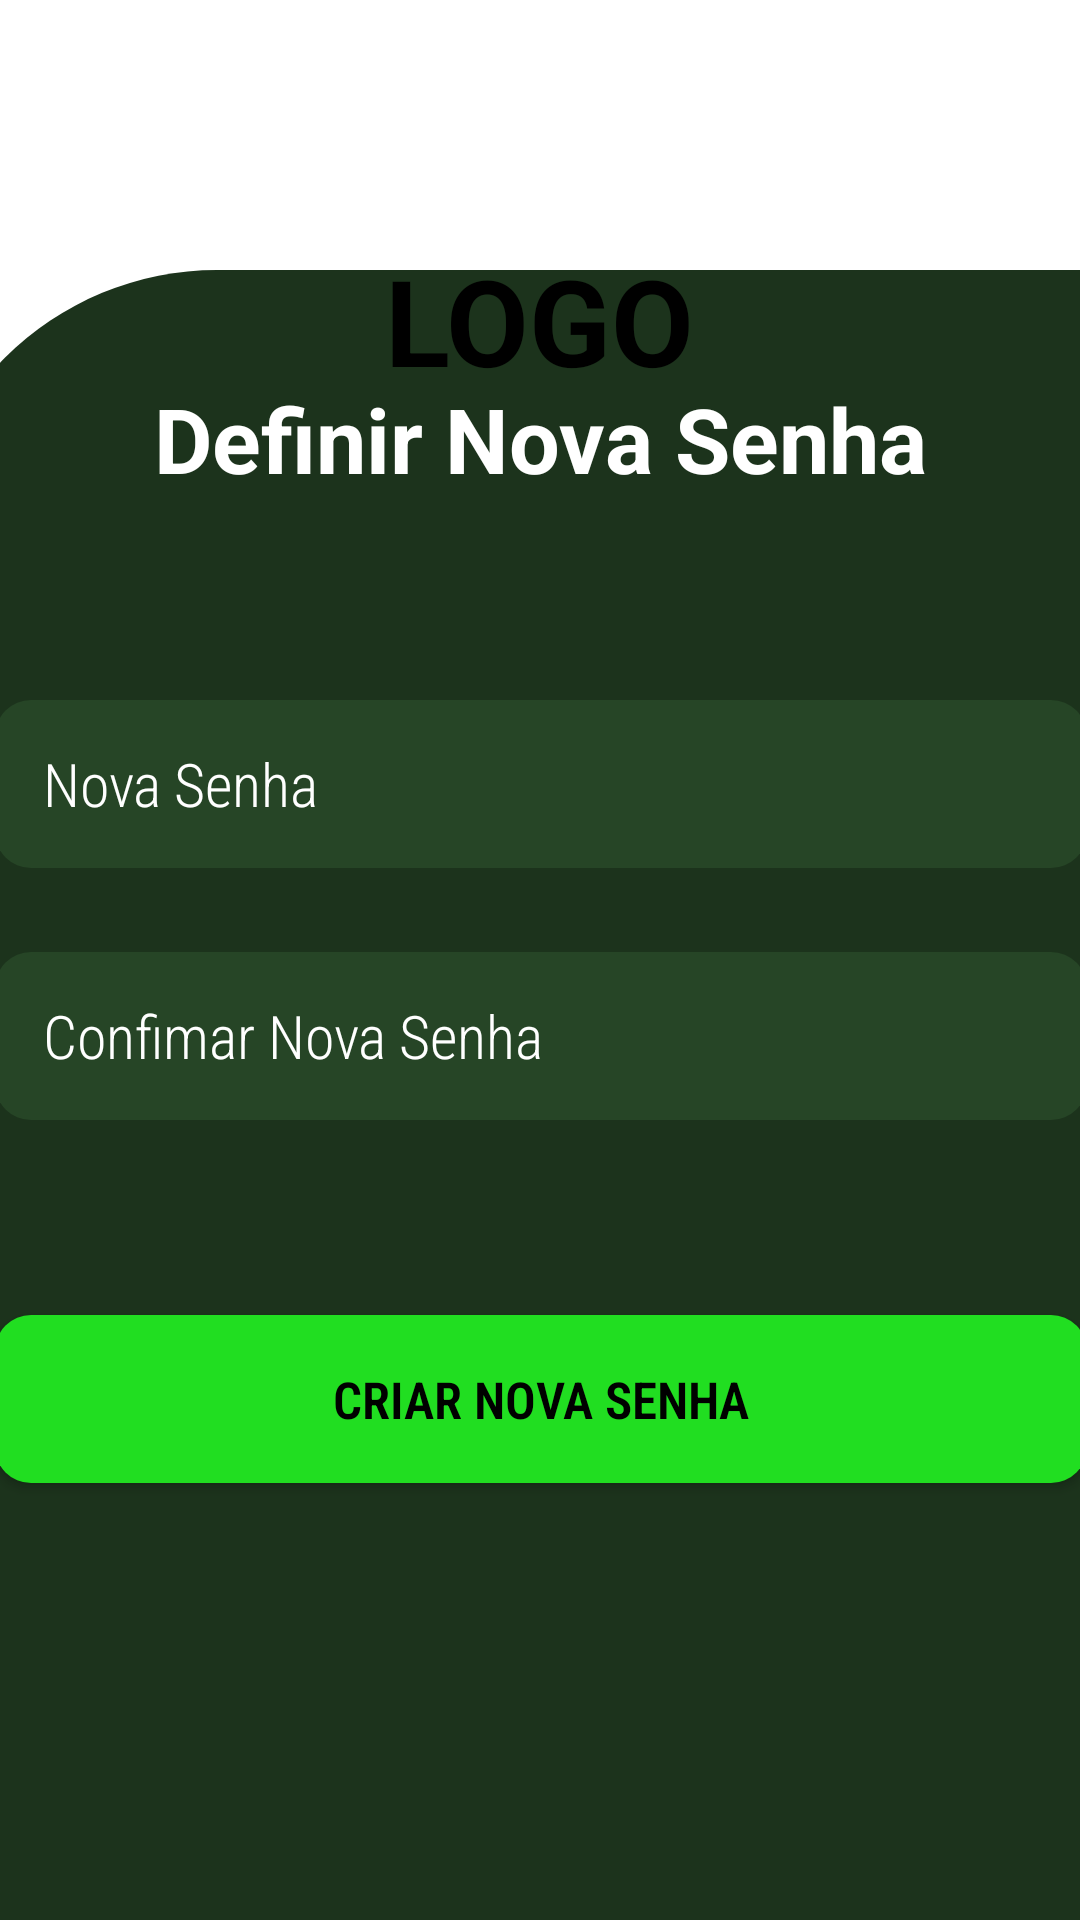

The Android layout XML behind this screen, and the referenced resources:
<!-- AndroidManifest.xml: application theme Theme.ListaCompras -->
<!-- res/layout/activity_nova_senha.xml -->
<?xml version="1.0" encoding="utf-8"?>
<androidx.constraintlayout.widget.ConstraintLayout xmlns:android="http://schemas.android.com/apk/res/android"
    xmlns:app="http://schemas.android.com/apk/res-auto"
    xmlns:tools="http://schemas.android.com/tools"
    android:id="@+id/main"
    android:layout_width="match_parent"
    android:layout_height="match_parent"
    tools:context=".LoginRegister.NovaSenhaActivity">

    <View
        android:id="@+id/lay_sup"
        android:layout_width="416dp"
        android:layout_height="550dp"
        android:background="@drawable/backgroundcomponents"
        app:layout_constraintBottom_toBottomOf="parent"
        app:layout_constraintEnd_toEndOf="parent"
        app:layout_constraintStart_toStartOf="parent"/>

    <TextView
        android:id="@+id/textView"
        android:layout_width="wrap_content"
        android:layout_height="wrap_content"
        android:layout_marginTop="80dp"
        android:text="LOGO"
        android:textColor="@color/black"
        android:textSize="40dp"
        android:textStyle="bold"
        app:layout_constraintEnd_toEndOf="parent"
        app:layout_constraintStart_toStartOf="parent"
        app:layout_constraintTop_toTopOf="parent" />

    <TextView
        android:id="@+id/txt_definirNovaSenha"
        android:layout_width="wrap_content"
        android:layout_height="wrap_content"
        android:text="Definir Nova Senha"
        android:layout_marginTop="36dp"
        android:textColor="@color/white"
        android:textSize="30dp"
        android:fontFamily="sans-serif"
        android:textStyle="bold"
        app:layout_constraintEnd_toEndOf="parent"
        app:layout_constraintStart_toStartOf="parent"
        app:layout_constraintTop_toTopOf="@+id/lay_sup" />

    <EditText
        android:id="@+id/edt_novaSenha"
        android:layout_width="364dp"
        android:layout_height="56dp"
        android:ems="10"
        android:background="@drawable/edit_text"
        android:inputType="text"
        android:hint="Nova Senha"
        android:paddingStart="16dp"
        android:fontFamily="sans-serif-condensed-light"
        android:textSize="20dp"
        android:textColor="@color/white"
        android:gravity="center_vertical"
        android:textColorHint="@color/white"
        app:layout_constraintTop_toBottomOf="@+id/txt_definirNovaSenha"
        android:layout_marginTop="67dp"
        app:layout_constraintEnd_toEndOf="parent"
        app:layout_constraintStart_toStartOf="parent"
        tools:layout_editor_absoluteY="460dp" />

    <EditText
        android:id="@+id/edt_SenhaLogin"
        android:layout_width="364dp"
        android:layout_height="56dp"
        android:ems="10"
        android:background="@drawable/edit_text"
        android:textColor="@color/white"
        android:layout_marginTop="28dp"
        android:inputType="text"
        android:fontFamily="sans-serif-condensed-light"
        android:textSize="20dp"
        android:gravity="center_vertical"
        android:paddingStart="16dp"
        android:hint="Confimar Nova Senha"
        android:textColorHint="@color/white"
        app:layout_constraintTop_toBottomOf="@+id/edt_novaSenha"
        app:layout_constraintEnd_toEndOf="parent"
        app:layout_constraintStart_toStartOf="parent"
        tools:layout_editor_absoluteY="326dp" />

    <Button
        android:id="@+id/btn_criarNovaSenha"
        android:layout_width="364dp"
        android:layout_height="56dp"
        android:layout_marginTop="65dp"
        android:gravity="center"
        android:fontFamily="sans-serif-condensed-light"
        android:textColor="@color/black"
        android:textStyle="bold"
        android:text="Criar Nova Senha"
        android:textSize="17dp"
        android:background="@drawable/button_background"
        app:layout_constraintEnd_toEndOf="parent"
        app:layout_constraintStart_toStartOf="parent"
        app:layout_constraintTop_toBottomOf="@+id/edt_SenhaLogin" />

</androidx.constraintlayout.widget.ConstraintLayout>
<!-- resources referenced by this layout -->
<resources>
  <color name="black">#FF000000</color>
  <color name="white">#FFFFFFFF</color>
  <!-- drawable backgroundcomponents (drawable) -->
  <?xml version="1.0" encoding="utf-8"?>
  <shape xmlns:android="http://schemas.android.com/apk/res/android"
      android:shape="rectangle">
      <corners android:topLeftRadius="100dp"></corners>
      <solid android:color="@color/background"></solid>
  
  
  </shape>
  <!-- drawable button_background (drawable) -->
  <?xml version="1.0" encoding="utf-8"?>
  <shape xmlns:android="http://schemas.android.com/apk/res/android"
      android:shape="rectangle">
      <corners android:radius="12dp"/>
      <solid android:color="@color/button"/>
  </shape>
  <!-- drawable edit_text (drawable) -->
  <?xml version="1.0" encoding="utf-8"?>
  <shape
      xmlns:android="http://schemas.android.com/apk/res/android"
      android:shape="rectangle">
      <corners android:radius="12dp"/>
      <solid android:color="@color/backEdtText"></solid>
  </shape>
  <style name="Theme.ListaCompras" parent="Theme.MaterialComponents.DayNight.NoActionBar">
        <item name="colorPrimary">@color/button</item>
      </style>
  <color name="background">#1C331C</color>
  <color name="button">#21DE21</color>
  <color name="backEdtText">#264526</color>
</resources>
